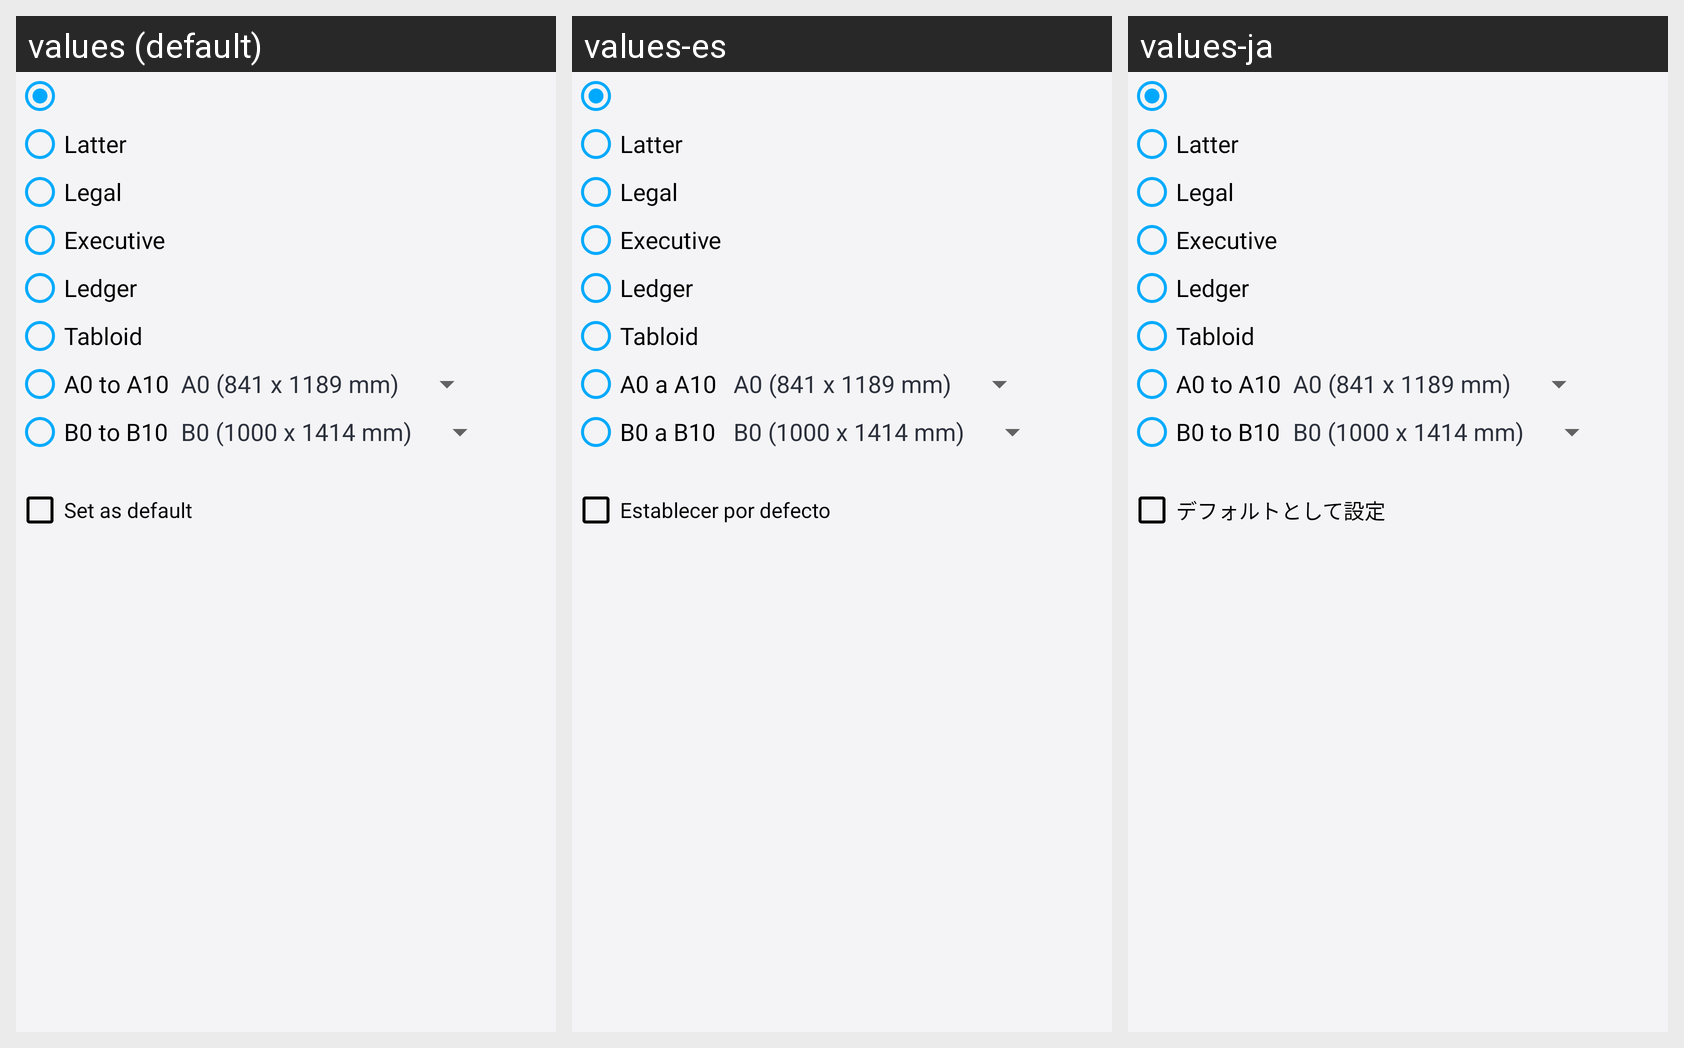

Translations of the strings shown on this Android screen, per locale in the grid:
Android screen res/layout/set_page_size_dialog.xml rendered under 3 locales, left to right: values (default), values-es, values-ja. Device: Nexus 5 (rendered at 1080×1920; each locale shown at half size, 540×960, under a caption strip naming it); theme AppThemeWhite.
Other locales in the repository, not shown: values-bs, values-de, values-fr, values-hi, values-it, values-pt-rBR, values-ru, values-tr-rTR, values-zh.
Strings drawn on this screen, with the default value and each locale's value (text and hints the layout hard-codes, and strings that could not be matched under every locale, appear in the picture but are not listed):

legal
  values: Legal
  values-es: Legal  [not translated; the default value is used]
  values-ja: Legal  [not translated; the default value is used]

executive
  values: Executive
  values-es: Executive  [not translated; the default value is used]
  values-ja: Executive  [not translated; the default value is used]

ledger
  values: Ledger
  values-es: Ledger  [not translated; the default value is used]
  values-ja: Ledger  [not translated; the default value is used]

tabloid
  values: Tabloid
  values-es: Tabloid  [not translated; the default value is used]
  values-ja: Tabloid  [not translated; the default value is used]

a0_to_a10
  values: A0 to A10
  values-es: A0 a A10
  values-ja: A0 to A10

b0_to_b10
  values: B0 to B10
  values-es: B0 a B10
  values-ja: B0 to B10

set_as_default
  values: Set as default
  values-es: Establecer por defecto
  values-ja: デフォルトとして設定
